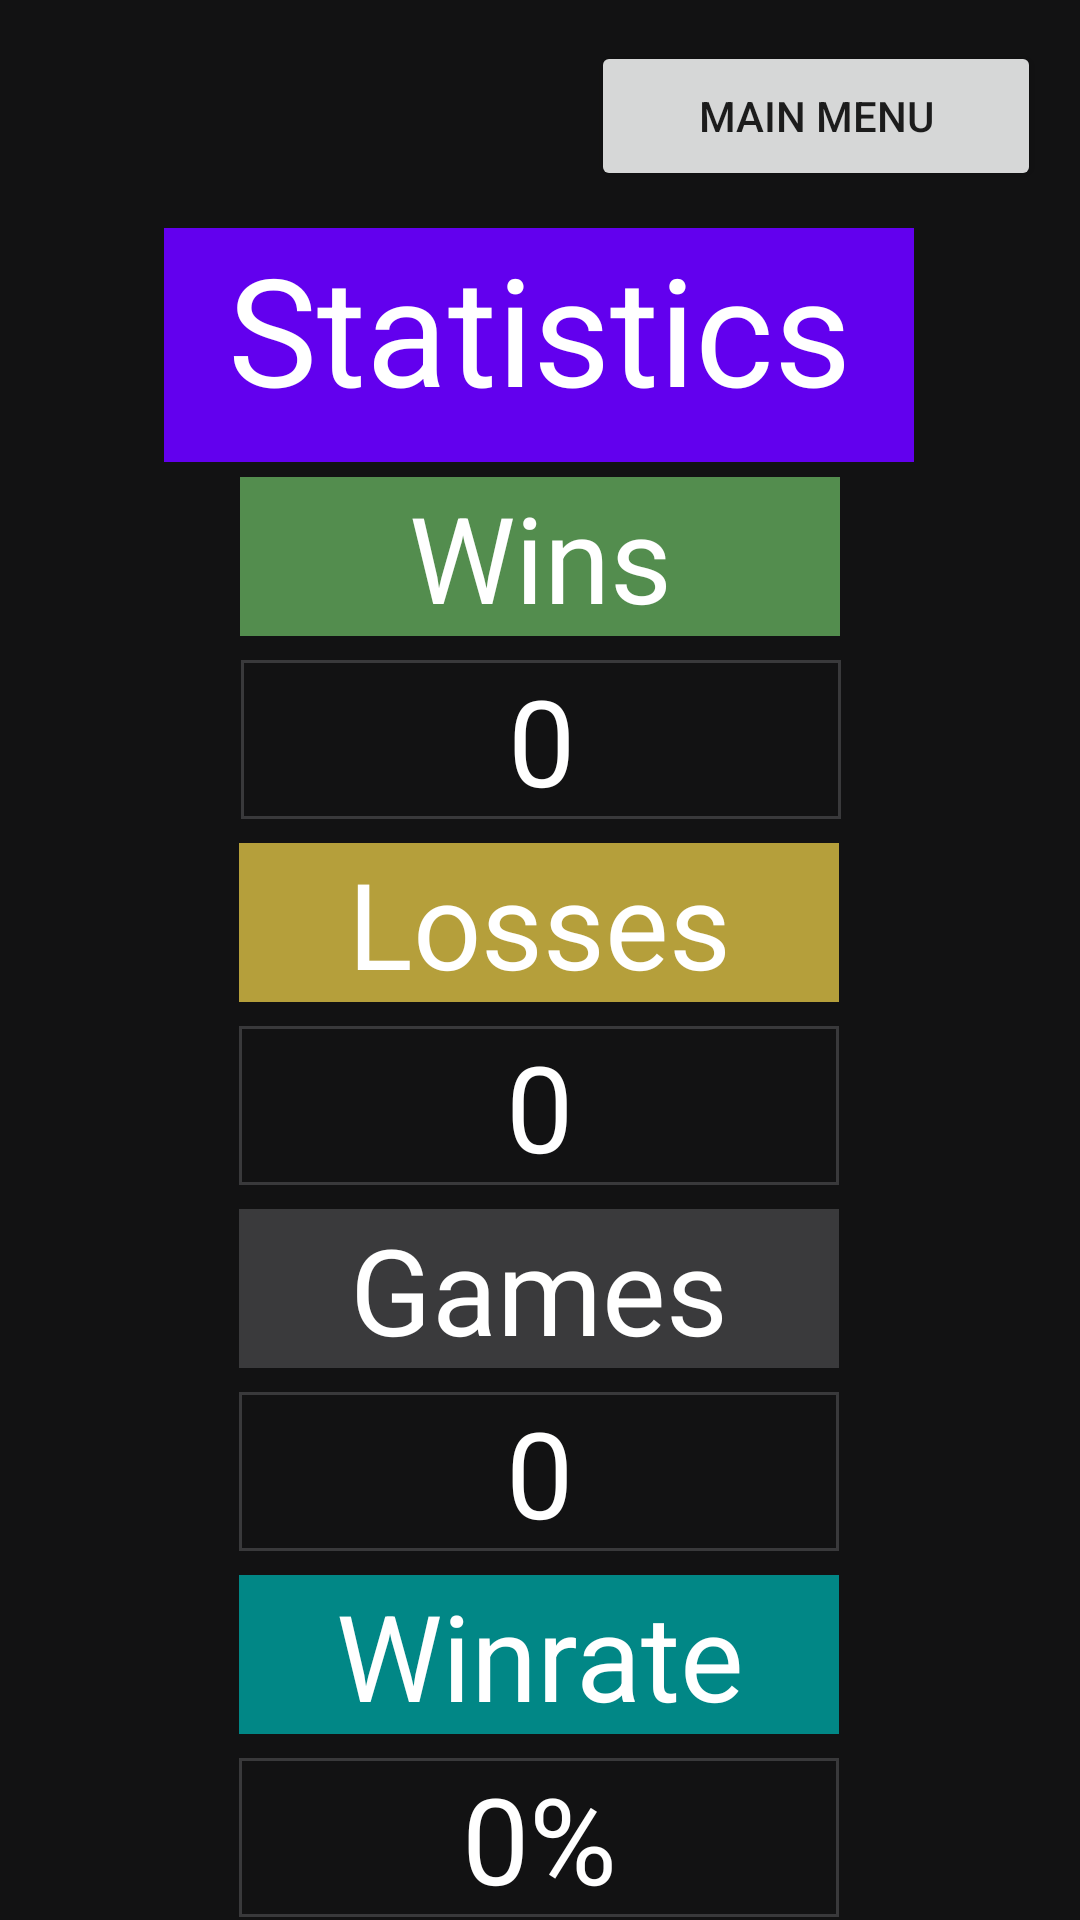

Layout XML and referenced resources for this Android screen:
<!-- AndroidManifest.xml: application theme Theme.1022Project -->
<!-- res/layout/statistics.xml -->
<?xml version="1.0" encoding="utf-8"?>
<androidx.constraintlayout.widget.ConstraintLayout xmlns:android="http://schemas.android.com/apk/res/android"
    xmlns:app="http://schemas.android.com/apk/res-auto"
    xmlns:tools="http://schemas.android.com/tools"
    android:layout_width="match_parent"
    android:layout_height="match_parent"
    android:background="#121213"
    tools:context=".MainActivity">

    <TextView
        android:id="@+id/winrate"
        android:layout_width="200dp"
        android:layout_height="53dp"
        android:layout_marginTop="8dp"
        android:background="@drawable/back"
        android:text="0%"
        android:textAlignment="center"
        android:textColor="@color/white"
        android:textSize="40dp"
        app:layout_constraintEnd_toEndOf="parent"
        app:layout_constraintHorizontal_bias="0.497"
        app:layout_constraintStart_toStartOf="parent"
        app:layout_constraintTop_toBottomOf="@+id/textView10" />

    <TextView
        android:id="@+id/matches"
        android:layout_width="200dp"
        android:layout_height="53dp"
        android:layout_marginTop="8dp"
        android:background="@drawable/back"
        android:text="0"
        android:textAlignment="center"
        android:textColor="@color/white"
        android:textSize="40dp"
        app:layout_constraintEnd_toEndOf="parent"
        app:layout_constraintHorizontal_bias="0.497"
        app:layout_constraintStart_toStartOf="parent"
        app:layout_constraintTop_toBottomOf="@+id/textView8" />

    <TextView
        android:id="@+id/textView10"
        android:layout_width="200dp"
        android:layout_height="53dp"
        android:layout_marginTop="8dp"
        android:background="@color/teal_700"
        android:text="Winrate"
        android:textAlignment="center"
        android:textColor="@color/white"
        android:textSize="40dp"
        app:layout_constraintEnd_toEndOf="parent"
        app:layout_constraintHorizontal_bias="0.497"
        app:layout_constraintStart_toStartOf="parent"
        app:layout_constraintTop_toBottomOf="@+id/matches" />

    <TextView
        android:id="@+id/textView8"
        android:layout_width="200dp"
        android:layout_height="53dp"
        android:layout_marginTop="8dp"
        android:background="@drawable/incorrect"
        android:text="Games"
        android:textAlignment="center"
        android:textColor="@color/white"
        android:textSize="40dp"
        app:layout_constraintEnd_toEndOf="parent"
        app:layout_constraintHorizontal_bias="0.497"
        app:layout_constraintStart_toStartOf="parent"
        app:layout_constraintTop_toBottomOf="@+id/losses" />

    <TextView
        android:id="@+id/textView7"
        android:layout_width="200dp"
        android:layout_height="53dp"
        android:layout_marginTop="8dp"
        android:background="@drawable/wrong"
        android:text="Losses"
        android:textAlignment="center"
        android:textColor="@color/white"
        android:textSize="40dp"
        app:layout_constraintEnd_toEndOf="parent"
        app:layout_constraintHorizontal_bias="0.497"
        app:layout_constraintStart_toStartOf="parent"
        app:layout_constraintTop_toBottomOf="@+id/wins" />

    <TextView
        android:id="@+id/losses"
        android:layout_width="200dp"
        android:layout_height="53dp"
        android:layout_marginTop="8dp"
        android:background="@drawable/back"
        android:text="0"
        android:textAlignment="center"
        android:textColor="@color/white"
        android:textSize="40dp"
        app:layout_constraintEnd_toEndOf="parent"
        app:layout_constraintHorizontal_bias="0.497"
        app:layout_constraintStart_toStartOf="parent"
        app:layout_constraintTop_toBottomOf="@+id/textView7" />

    <TextView
        android:id="@+id/wins"
        android:layout_width="200dp"
        android:layout_height="53dp"
        android:layout_marginTop="8dp"
        android:background="@drawable/back"
        android:text="0"
        android:textAlignment="center"
        android:textColor="@color/white"
        android:textSize="40dp"
        app:layout_constraintEnd_toEndOf="parent"
        app:layout_constraintHorizontal_bias="0.502"
        app:layout_constraintStart_toStartOf="parent"
        app:layout_constraintTop_toBottomOf="@+id/textView" />

    <TextView
        android:id="@+id/textView"
        android:layout_width="200dp"
        android:layout_height="53dp"
        android:background="@drawable/correct"
        android:text="Wins"
        android:textAlignment="center"
        android:textColor="@color/white"
        android:textSize="40dp"
        app:layout_constraintBottom_toBottomOf="parent"
        app:layout_constraintEnd_toEndOf="parent"
        app:layout_constraintStart_toStartOf="parent"
        app:layout_constraintTop_toTopOf="parent"
        app:layout_constraintVertical_bias="0.271" />

    <Button
        android:id="@+id/button6"
        android:layout_width="150dp"
        android:layout_height="50dp"
        android:text="Main Menu"
        android:onClick="moveStart"
        app:layout_constraintBottom_toBottomOf="parent"
        app:layout_constraintEnd_toEndOf="parent"
        app:layout_constraintHorizontal_bias="0.938"
        app:layout_constraintStart_toStartOf="parent"
        app:layout_constraintTop_toTopOf="parent"
        app:layout_constraintVertical_bias="0.023" />

    <TextView
        android:id="@+id/textView2"
        android:layout_width="250dp"
        android:layout_height="78dp"
        android:background="@color/purple_500"
        android:text="Statistics"
        android:textAlignment="center"
        android:textColor="@color/white"
        android:textSize="50dp"
        app:layout_constraintBottom_toBottomOf="parent"
        app:layout_constraintEnd_toEndOf="parent"
        app:layout_constraintHorizontal_bias="0.497"
        app:layout_constraintStart_toStartOf="parent"
        app:layout_constraintTop_toTopOf="parent"
        app:layout_constraintVertical_bias="0.135" />

</androidx.constraintlayout.widget.ConstraintLayout>
<!-- resources referenced by this layout -->
<resources>
  <!-- drawable back (drawable) -->
  <shape xmlns:android="http://schemas.android.com/apk/res/android" android:shape="rectangle" >
      <solid android:color="@android:color/transparent" />
      <stroke android:width="1dip" android:color="#39393b"/>
  </shape>
  <!-- drawable correct (drawable) -->
  <shape xmlns:android="http://schemas.android.com/apk/res/android" android:shape="rectangle" >
      <solid android:color="#538d4e" />
      <stroke android:width="1dip" android:color="#538d4e"/>
  </shape>
  <!-- drawable incorrect (drawable) -->
  <shape xmlns:android="http://schemas.android.com/apk/res/android" android:shape="rectangle" >
      <solid android:color="#3a3a3c" />
      <stroke android:width="1dip" android:color="#3a3a3c"/>
  </shape>
  <!-- drawable wrong (drawable) -->
  <shape xmlns:android="http://schemas.android.com/apk/res/android" android:shape="rectangle" >
      <solid android:color="#b59f3b" />
      <stroke android:width="1dip" android:color="#b59f3b"/>
  </shape>
  <style name="Theme.1022Project" parent="Theme.MaterialComponents.DayNight.NoActionBar">
          
          <item name="colorPrimary">#808080</item>
          <item name="colorPrimaryVariant">@color/purple_700</item>
          <item name="colorOnPrimary">@color/white</item>
          
          <item name="colorSecondary">@color/teal_200</item>
          <item name="colorSecondaryVariant">@color/teal_700</item>
          <item name="colorOnSecondary">@color/black</item>
          
          <item name="android:statusBarColor" tools:targetApi="l">?attr/colorPrimaryVariant</item>
          
      </style>
  <!-- not gathered from this repository: default colours our renderer supplied (Android Studio template values) -->
  <color name="purple_500">#FF6200EE</color>
  <color name="purple_700">#FF3700B3</color>
  <color name="teal_200">#FF03DAC5</color>
  <color name="teal_700">#FF018786</color>
  <color name="black">#FF000000</color>
  <color name="white">#FFFFFFFF</color>
</resources>
